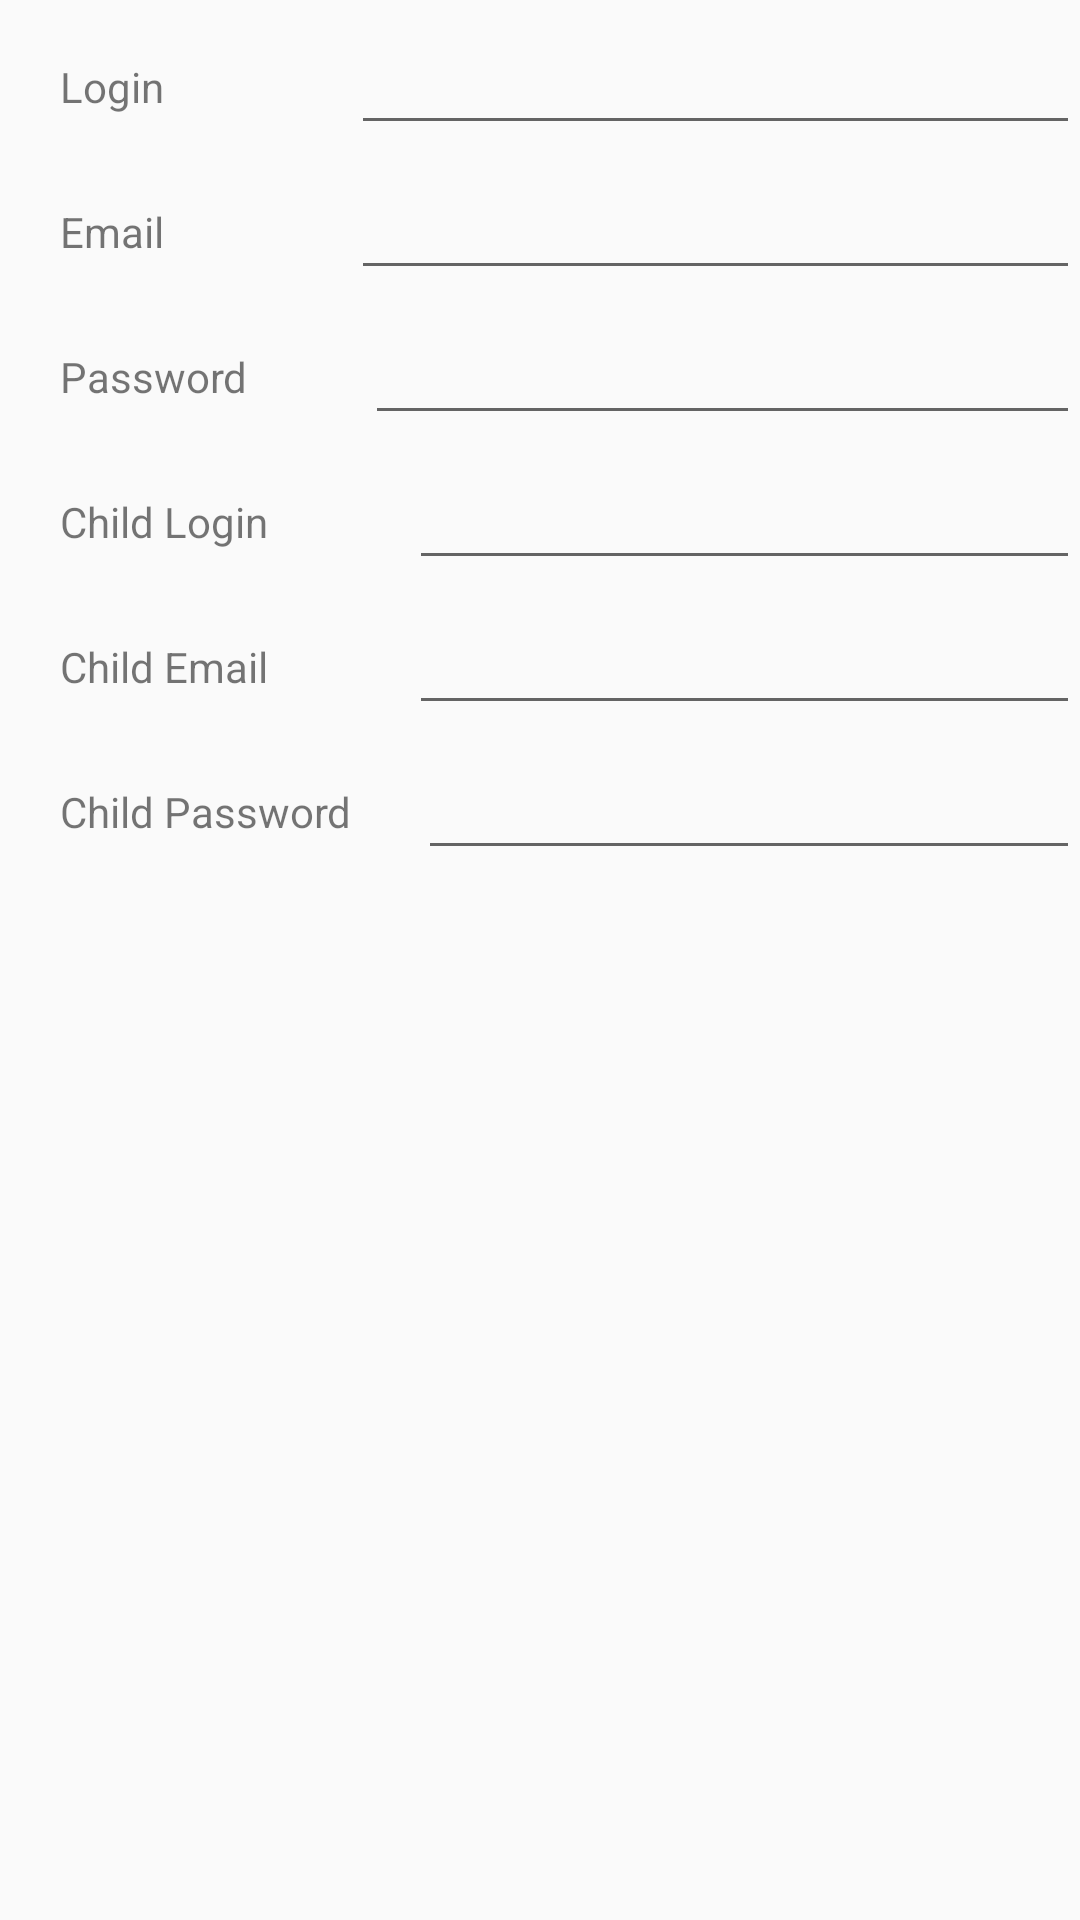

Write the Android layout XML for this screen, with the resource values it uses.
<!-- AndroidManifest.xml: application theme AppTheme -->
<!-- res/layout/registration.xml -->
<?xml version="1.0" encoding="utf-8"?>
<LinearLayout xmlns:android="http://schemas.android.com/apk/res/android"
    android:orientation="vertical" android:layout_width="match_parent"
    android:layout_height="match_parent">

    <LinearLayout
        android:id="@+id/ll1"
        android:layout_marginTop="5dp"
        android:layout_width="match_parent"
        android:layout_height="wrap_content">
        <TextView
            android:layout_width="50dp"
            android:layout_height="wrap_content"
            android:layout_weight="0"
            android:text="Login"
            android:layout_marginLeft="20dp"
            android:layout_marginRight="25dp"/>
        <EditText
            android:id="@+id/etLogin"
            android:layout_width="match_parent"
            android:layout_height="wrap_content"
            android:layout_marginTop="2dp"
            android:layout_marginLeft="22dp"/>

    </LinearLayout>
    <LinearLayout
        android:id="@+id/ll2"
        android:layout_marginTop="5dp"
        android:layout_width="match_parent"
        android:layout_height="wrap_content">
        <TextView
            android:layout_width="50dp"
            android:layout_height="wrap_content"
            android:layout_weight="0"
            android:text="Email"
            android:layout_marginLeft="20dp"
            android:layout_marginRight="25dp"/>
        <EditText
            android:id="@+id/etEmail"
            android:layout_width="match_parent"
            android:layout_height="wrap_content"
            android:layout_marginTop="2dp"
            android:layout_marginLeft="22dp"/>

    </LinearLayout>
    <LinearLayout
        android:id="@+id/ll3"
        android:layout_marginTop="5dp"
        android:layout_width="match_parent"
        android:layout_height="wrap_content">
        <TextView
            android:layout_width="wrap_content"
            android:layout_height="wrap_content"
            android:layout_weight="0"
            android:text="Password"
            android:layout_marginLeft="20dp"
            android:layout_marginRight="17dp"/>
        <EditText
            android:id="@+id/etPassword"
            android:layout_width="match_parent"
            android:layout_height="wrap_content"
            android:layout_marginTop="2dp"
            android:layout_marginLeft="22dp"/>

    </LinearLayout>
    <LinearLayout
        android:id="@+id/ll4"
        android:layout_marginTop="5dp"
        android:layout_width="match_parent"
        android:layout_height="wrap_content">
        <TextView
            android:layout_width="wrap_content"
            android:layout_height="wrap_content"
            android:layout_weight="0"
            android:text="Child Login"
            android:layout_marginLeft="20dp"
            android:layout_marginRight="25dp"/>
        <EditText
            android:id="@+id/etCLogin"
            android:layout_width="match_parent"
            android:layout_height="wrap_content"
            android:layout_marginTop="2dp"
            android:layout_marginLeft="22dp"/>

    </LinearLayout>
    <LinearLayout
        android:id="@+id/ll5"
        android:layout_marginTop="5dp"
        android:layout_width="match_parent"
        android:layout_height="wrap_content">
        <TextView
            android:layout_width="wrap_content"
            android:layout_height="wrap_content"
            android:layout_weight="0"
            android:text="Child Email"
            android:layout_marginLeft="20dp"
            android:layout_marginRight="25dp"/>
        <EditText
            android:id="@+id/etCEmail"
            android:layout_width="match_parent"
            android:layout_height="wrap_content"
            android:layout_marginTop="2dp"
            android:layout_marginLeft="22dp"/>

    </LinearLayout>
    <LinearLayout
        android:id="@+id/ll6"
        android:layout_marginTop="5dp"
        android:layout_width="match_parent"
        android:layout_height="wrap_content">
        <TextView
            android:layout_width="wrap_content"
            android:layout_height="wrap_content"
            android:text="Child Password"
            android:layout_marginLeft="20dp"
            android:layout_marginRight="0dp"/>
        <EditText
            android:id="@+id/etCPassword"
            android:layout_width="match_parent"
            android:layout_height="wrap_content"
            android:layout_marginTop="2dp"
            android:layout_marginLeft="22dp"/>

    </LinearLayout>
    <LinearLayout
        android:id="@+id/ll7"
        android:layout_marginTop="25dp"
        android:layout_gravity="center"
        android:layout_width="wrap_content"
        android:layout_height="wrap_content">

        <ImageButton
            android:id="@+id/btnAddParent"
            android:layout_width="wrap_content"
            android:layout_height="wrap_content"
            android:background="@drawable/add"
            android:onClick="onclick"/>

    </LinearLayout>


</LinearLayout>
<!-- resources referenced by this layout -->
<resources>
  <style name="AppTheme" parent="Theme.AppCompat.Light.DarkActionBar">
          
      </style>
</resources>
